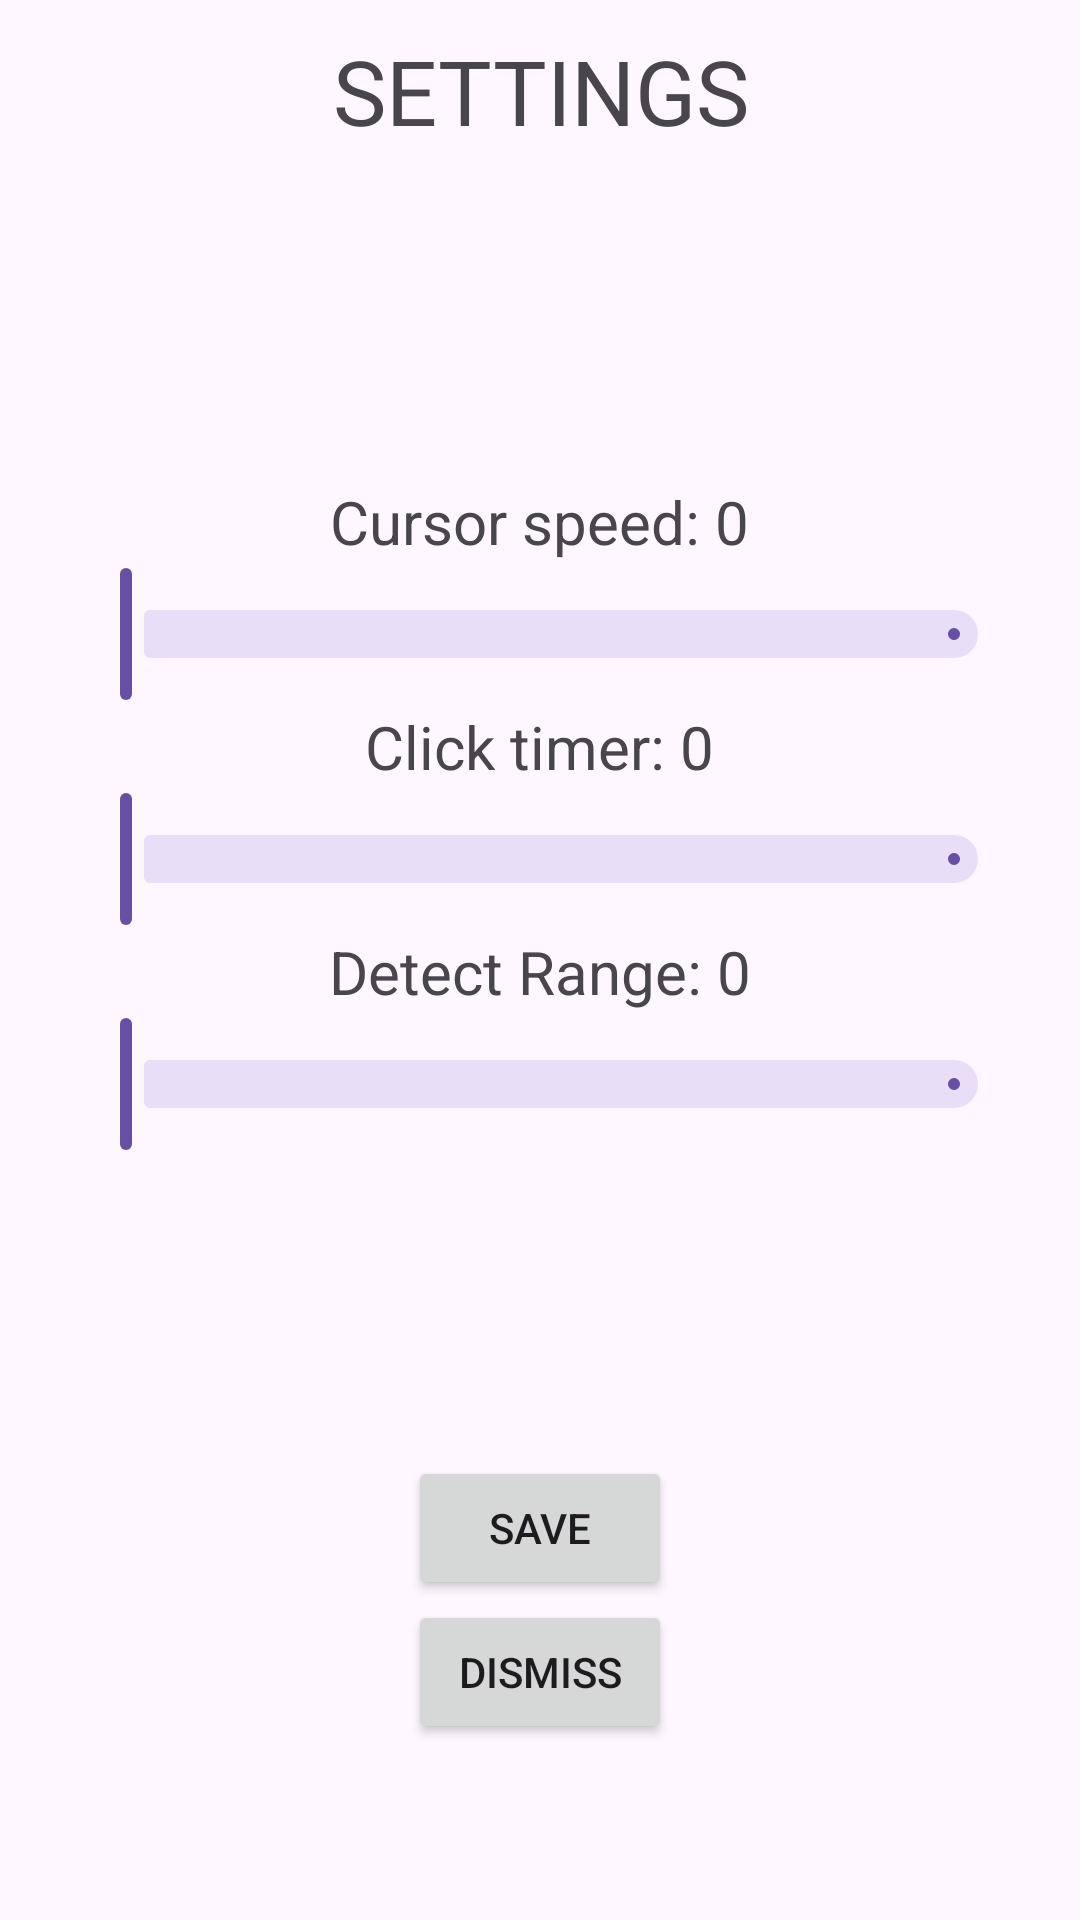

This screen was rendered from an Android layout file. Write that file and the resources it references.
<!-- AndroidManifest.xml: application theme Theme.HandDisableHelper -->
<!-- res/layout/settings.xml -->
<?xml version="1.0" encoding="utf-8"?>
<RelativeLayout xmlns:android="http://schemas.android.com/apk/res/android"
    xmlns:app="http://schemas.android.com/apk/res-auto"
    xmlns:tools="http://schemas.android.com/tools"
    android:layout_width="match_parent"
    android:layout_height="match_parent"
    tools:context=".Activity.Setting">

    <TextView
        android:layout_marginTop="10dp"
        android:layout_marginBottom="10dp"
        android:textSize="30sp"
        android:gravity="center"
        android:id="@+id/label"
        android:text="SETTINGS"
        android:layout_width="match_parent"
        android:layout_height="wrap_content"/>

    <RelativeLayout
        android:layout_marginTop="100dp"
        android:layout_below="@+id/label"
        android:orientation="vertical"
        android:id="@+id/cursorSetting"
        android:layout_width="wrap_content"
        android:layout_height="wrap_content">

        <TextView
            android:id="@+id/text1"
            android:textSize="20sp"
            android:layout_centerHorizontal="true"
            android:text="Cursor speed: 0"
            android:layout_width="wrap_content"
            android:layout_height="wrap_content"/>
        <com.google.android.material.slider.Slider
            android:valueFrom="5"
            android:valueTo="50"
            android:layout_below="@+id/text1"
            android:id="@+id/speedSlider"
            android:layout_width="wrap_content"
            android:layout_height="wrap_content"
            android:layout_marginLeft="20dp"
            android:layout_marginRight="20dp"/>

        <TextView
            android:id="@+id/text2"
            android:textSize="20sp"
            android:layout_centerHorizontal="true"
            android:text="Click timer: 0"
            android:layout_below="@+id/speedSlider"
            android:layout_width="wrap_content"
            android:layout_height="wrap_content"/>

        <com.google.android.material.slider.Slider
            android:valueFrom="30"
            android:valueTo="100"
            android:id="@+id/timerSlider"
            android:layout_below="@+id/text2"
            android:layout_marginLeft="20dp"
            android:layout_marginRight="20dp"
            android:layout_width="wrap_content"
            android:layout_height="wrap_content"/>

        <TextView
            android:id="@+id/text3"
            android:textSize="20sp"
            android:layout_centerHorizontal="true"
            android:text="Detect Range: 0"
            android:layout_below="@+id/timerSlider"
            android:layout_width="wrap_content"
            android:layout_height="wrap_content"/>

        <com.google.android.material.slider.Slider
            android:valueFrom="20"
            android:valueTo="100"
            android:id="@+id/rangeSlider"
            android:layout_below="@+id/text3"
            android:layout_marginLeft="20dp"
            android:layout_marginRight="20dp"
            android:layout_width="wrap_content"
            android:layout_height="wrap_content"/>

    </RelativeLayout>

    <Button
        android:layout_marginTop="100dp"
        android:layout_centerHorizontal="true"
        android:layout_below="@id/cursorSetting"
        android:id="@+id/saveBtn"
        android:text="SAVE"
        android:layout_width="wrap_content"
        android:layout_height="wrap_content"/>

    <Button
        android:layout_centerHorizontal="true"
        android:layout_below="@id/saveBtn"
        android:id="@+id/dismissBtn"
        android:text="DISMISS"
        android:layout_width="wrap_content"
        android:layout_height="wrap_content"/>

</RelativeLayout>
<!-- resources referenced by this layout -->
<resources>
  <style name="Theme.HandDisableHelper" parent="Base.Theme.HandDisableHelper" />
  <style name="Base.Theme.HandDisableHelper" parent="Theme.Material3.DayNight.NoActionBar">
          
          
      </style>
</resources>
